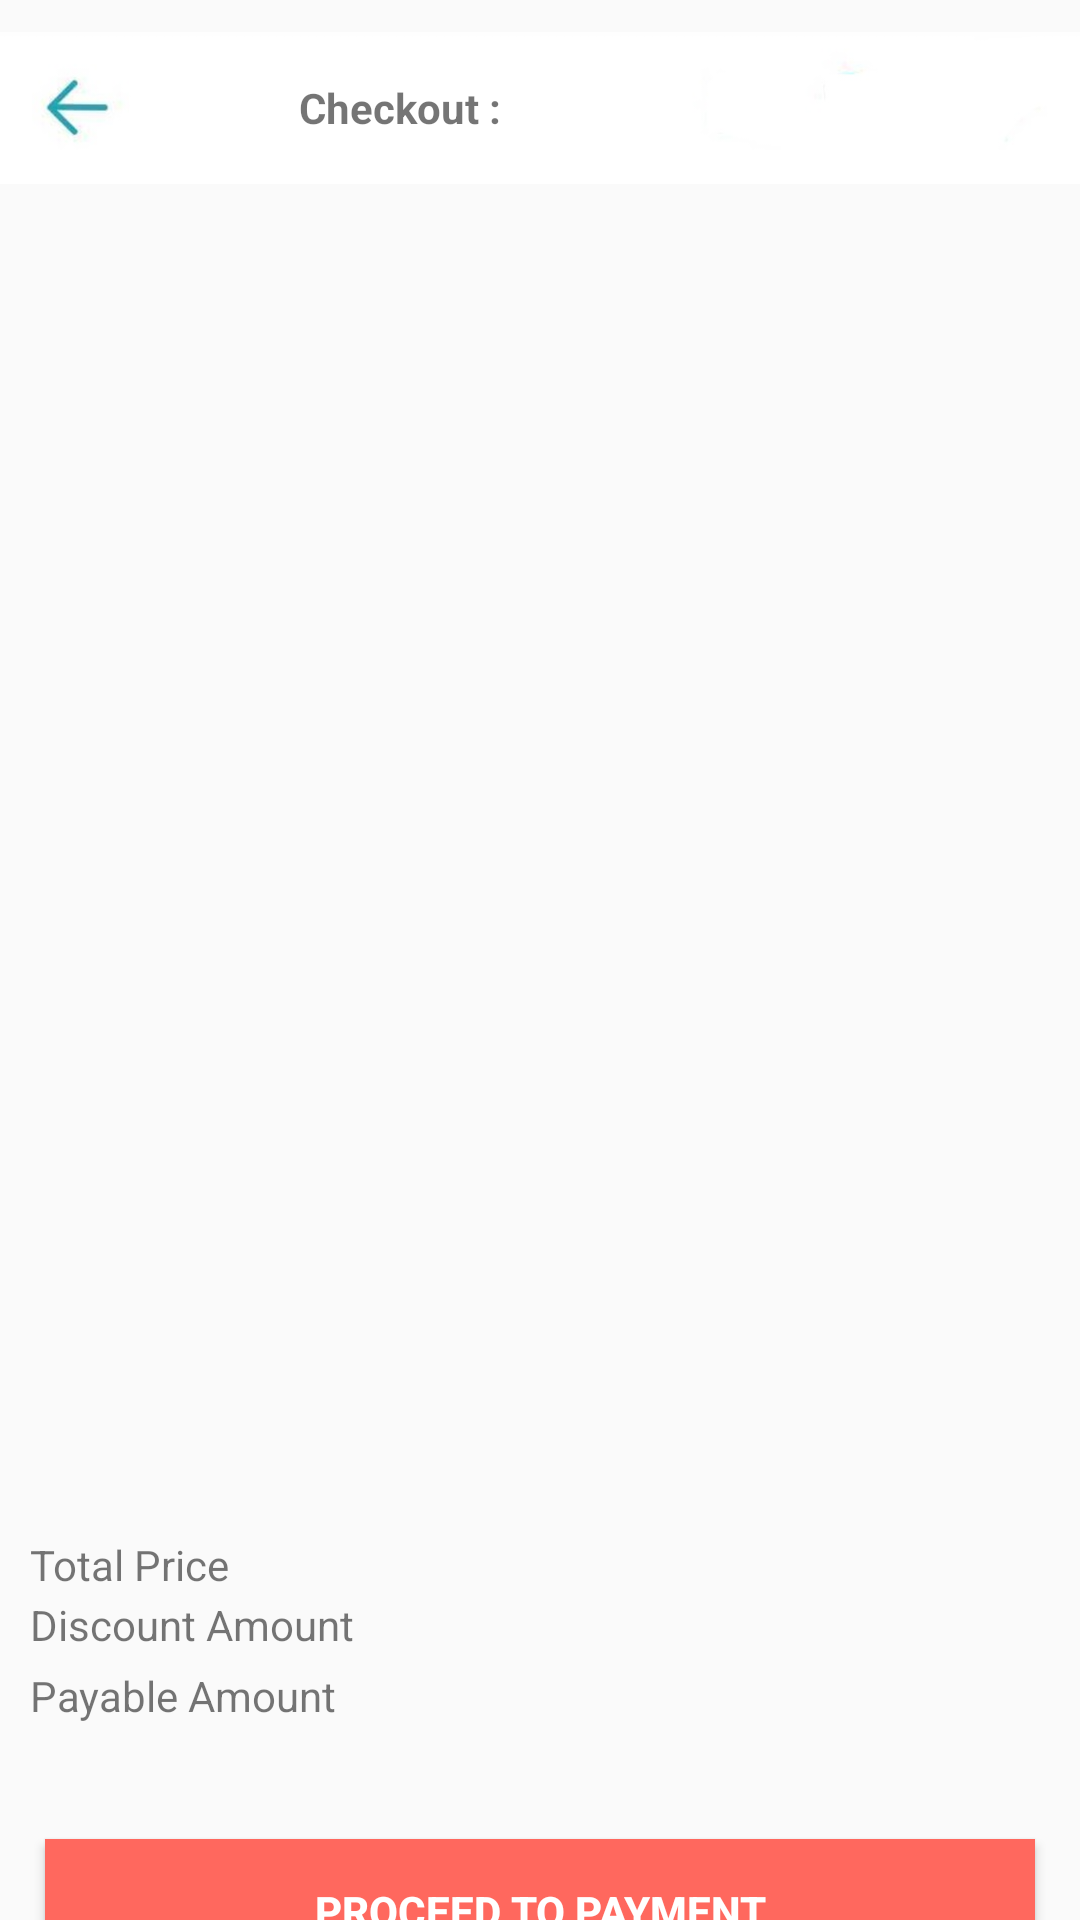

This screen was rendered from an Android layout file. Write that file and the resources it references.
<!-- AndroidManifest.xml: application theme Theme.Shopcluesclone -->
<!-- res/layout/activity_cart.xml -->
<?xml version="1.0" encoding="utf-8"?>
<androidx.constraintlayout.widget.ConstraintLayout xmlns:android="http://schemas.android.com/apk/res/android"
    xmlns:app="http://schemas.android.com/apk/res-auto"
    xmlns:tools="http://schemas.android.com/tools"
    android:layout_width="match_parent"
    android:layout_height="match_parent"
    tools:context=".activities.CartActivity">

    <androidx.constraintlayout.widget.Guideline
        android:id="@+id/guideline17"
        android:layout_width="wrap_content"
        android:layout_height="wrap_content"
        android:orientation="horizontal"
        app:layout_constraintGuide_begin="72dp" />

    <ImageView
        android:id="@+id/imageView11"
        android:layout_width="0dp"
        android:layout_height="0dp"
        app:layout_constraintBottom_toTopOf="@+id/guideline17"
        app:layout_constraintEnd_toEndOf="parent"
        app:layout_constraintStart_toStartOf="parent"
        app:layout_constraintTop_toTopOf="parent"
        app:srcCompat="@drawable/nav_bar_address_add" />

    <androidx.constraintlayout.widget.Guideline
        android:id="@+id/guideline18"
        android:layout_width="wrap_content"
        android:layout_height="wrap_content"
        android:orientation="vertical"
        app:layout_constraintGuide_begin="65dp" />

    <Button
        android:id="@+id/button4"
        android:layout_width="0dp"
        android:layout_height="0dp"
        android:background="@android:color/transparent"
        app:layout_constraintBottom_toTopOf="@+id/guideline17"
        app:layout_constraintEnd_toStartOf="@+id/guideline18"
        app:layout_constraintStart_toStartOf="parent"
        app:layout_constraintTop_toTopOf="parent" />

    <androidx.constraintlayout.widget.Guideline
        android:id="@+id/guideline19"
        android:layout_width="wrap_content"
        android:layout_height="wrap_content"
        android:orientation="vertical"
        app:layout_constraintGuide_begin="205dp" />

    <TextView
        android:id="@+id/textView3"
        android:layout_width="0dp"
        android:layout_height="0dp"
        android:gravity="center"
        android:text="Checkout : "
        android:textStyle="bold"
        app:layout_constraintBottom_toTopOf="@+id/guideline17"
        app:layout_constraintEnd_toStartOf="@+id/guideline19"
        app:layout_constraintStart_toEndOf="@+id/button4"
        app:layout_constraintTop_toTopOf="parent" />

    <TextView
        android:id="@+id/textView4"
        android:layout_width="0dp"
        android:layout_height="0dp"

        android:gravity="center"
        android:textStyle="bold"
        app:layout_constraintBottom_toTopOf="@+id/guideline17"
        app:layout_constraintEnd_toEndOf="@+id/imageView11"
        app:layout_constraintStart_toStartOf="@+id/guideline19"
        app:layout_constraintTop_toTopOf="parent" />

    <androidx.recyclerview.widget.RecyclerView
        android:id="@+id/rv"
        android:layout_width="0dp"
        android:layout_height="0dp"
        android:padding="15dp"
        app:layout_constraintBottom_toTopOf="@+id/guideline20"
        app:layout_constraintEnd_toEndOf="parent"
        app:layout_constraintStart_toStartOf="parent"
        app:layout_constraintTop_toTopOf="@+id/guideline17" />

    <androidx.constraintlayout.widget.Guideline
        android:id="@+id/guideline20"
        android:layout_width="wrap_content"
        android:layout_height="wrap_content"
        android:orientation="horizontal"
        app:layout_constraintGuide_begin="454dp" />

    <androidx.constraintlayout.widget.Guideline
        android:id="@+id/guideline21"
        android:layout_width="wrap_content"
        android:layout_height="wrap_content"
        android:orientation="horizontal"
        app:layout_constraintGuide_begin="634dp" />

    <com.airbnb.lottie.LottieAnimationView
        android:id="@+id/animationView"
        android:layout_width="0dp"
        android:layout_height="wrap_content"
        android:visibility="gone"
        app:layout_constraintBottom_toTopOf="@+id/guideline20"
        app:layout_constraintEnd_toEndOf="parent"
        app:layout_constraintStart_toStartOf="parent"
        app:layout_constraintTop_toBottomOf="@+id/imageView11"
        app:lottie_autoPlay="true"
        app:lottie_loop="true"
        app:lottie_url="https://assets9.lottiefiles.com/packages/lf20_dkc8tvbm.json" />

    <Button
        android:layout_margin="15dp"
        android:background="@color/orange"
        android:id="@+id/button9"
        android:textColor="@color/white"
        android:textStyle="bold"
        android:layout_width="0dp"
        android:layout_height="wrap_content"
        android:text="Proceed to payment"
        app:layout_constraintBottom_toBottomOf="parent"
        app:layout_constraintEnd_toEndOf="parent"
        app:layout_constraintStart_toStartOf="parent"
        app:layout_constraintTop_toTopOf="@+id/guideline21" />

    <LinearLayout
        android:layout_margin="10dp"
        android:gravity="center"
        android:id="@+id/ll"
        android:layout_width="0dp"
        android:layout_height="0dp"
        android:orientation="vertical"
        app:layout_constraintBottom_toTopOf="@+id/guideline21"
        app:layout_constraintEnd_toEndOf="parent"
        app:layout_constraintHorizontal_bias="0.496"
        app:layout_constraintStart_toStartOf="parent"
        app:layout_constraintTop_toTopOf="@+id/guideline20">
        <LinearLayout
            android:layout_width="match_parent"
            android:layout_height="wrap_content"
            android:orientation="horizontal"
            android:weightSum="2"
            >
            <TextView
                android:layout_weight="1"
                android:gravity="start"
                android:layout_width="wrap_content"
                android:layout_height="wrap_content"
                android:text="Total Price"
                />
            <TextView
                android:layout_weight="1"
                android:gravity="end"
                android:textStyle="bold"
                android:layout_width="wrap_content"
                android:layout_height="wrap_content"
                android:id="@+id/priceTotal"
                />

        </LinearLayout>
        <LinearLayout
            android:layout_width="match_parent"
            android:layout_height="wrap_content"
            android:orientation="horizontal"
            android:weightSum="2"
            >
            <TextView
                android:layout_width="wrap_content"
                android:layout_height="wrap_content"
                android:text="Discount Amount"
                android:layout_weight="1"
                android:gravity="start"
                />
            <TextView
                android:layout_width="wrap_content"
                android:layout_height="wrap_content"
                android:id="@+id/discountAmount"
                android:layout_weight="1"
                android:textColor="@android:color/holo_red_dark"
                android:gravity="end"
                android:textStyle="bold"
                android:textSize="15sp"
                />

        </LinearLayout>
        <LinearLayout
            android:layout_width="match_parent"
            android:layout_height="wrap_content"
            android:orientation="horizontal"
            >
            <TextView
                android:layout_width="wrap_content"
                android:layout_height="wrap_content"
                android:text="Payable Amount"
                />
            <TextView
                android:layout_width="wrap_content"
                android:layout_height="wrap_content"
                android:id="@+id/payable_amount"
                android:layout_weight="1"
                android:gravity="end"
                android:textStyle="bold"
                android:textSize="18sp"
                />

        </LinearLayout>
    </LinearLayout>

    <Button
        android:id="@+id/button19"
        android:layout_width="362dp"
        android:layout_height="49dp"
        android:background="@color/orange"
        android:textColor="@color/white"
        android:textStyle="bold"
        android:visibility="gone"
        android:text="Continue shoping"
        app:layout_constraintBottom_toBottomOf="@+id/button9"
        app:layout_constraintEnd_toEndOf="parent"
        app:layout_constraintStart_toStartOf="parent"
        app:layout_constraintTop_toTopOf="@+id/guideline21" />

</androidx.constraintlayout.widget.ConstraintLayout>
<!-- resources referenced by this layout -->
<resources>
  <color name="orange">#FF685E</color>
  <color name="white">#FFFFFFFF</color>
  <!-- drawable nav_bar_address_add: jpg bitmap (drawable, 5564 bytes) -->
  <style name="Theme.Shopcluesclone" parent="Theme.AppCompat.Light.NoActionBar">
          
          <item name="colorPrimary">@color/teal_200</item>
          <item name="colorPrimaryVariant">@color/purple_700</item>
          <item name="colorPrimary">@color/purple_500</item>
          <item name="colorPrimaryVariant">@color/custom_grey</item>
          <item name="colorOnPrimary">@color/white</item>
          
          <item name="colorSecondary">@color/teal_200</item>
          <item name="colorSecondaryVariant">@color/teal_700</item>
          <item name="colorOnSecondary">@color/black</item>
          
          <item name="android:statusBarColor" tools:targetApi="l">?attr/colorPrimaryVariant</item>
          
      </style>
  <color name="teal_200">#FF03DAC5</color>
  <color name="purple_700">#FF3700B3</color>
  <color name="purple_500">#FF6200EE</color>
  <color name="teal_700">#FF018786</color>
  <color name="black">#FF000000</color>
</resources>
